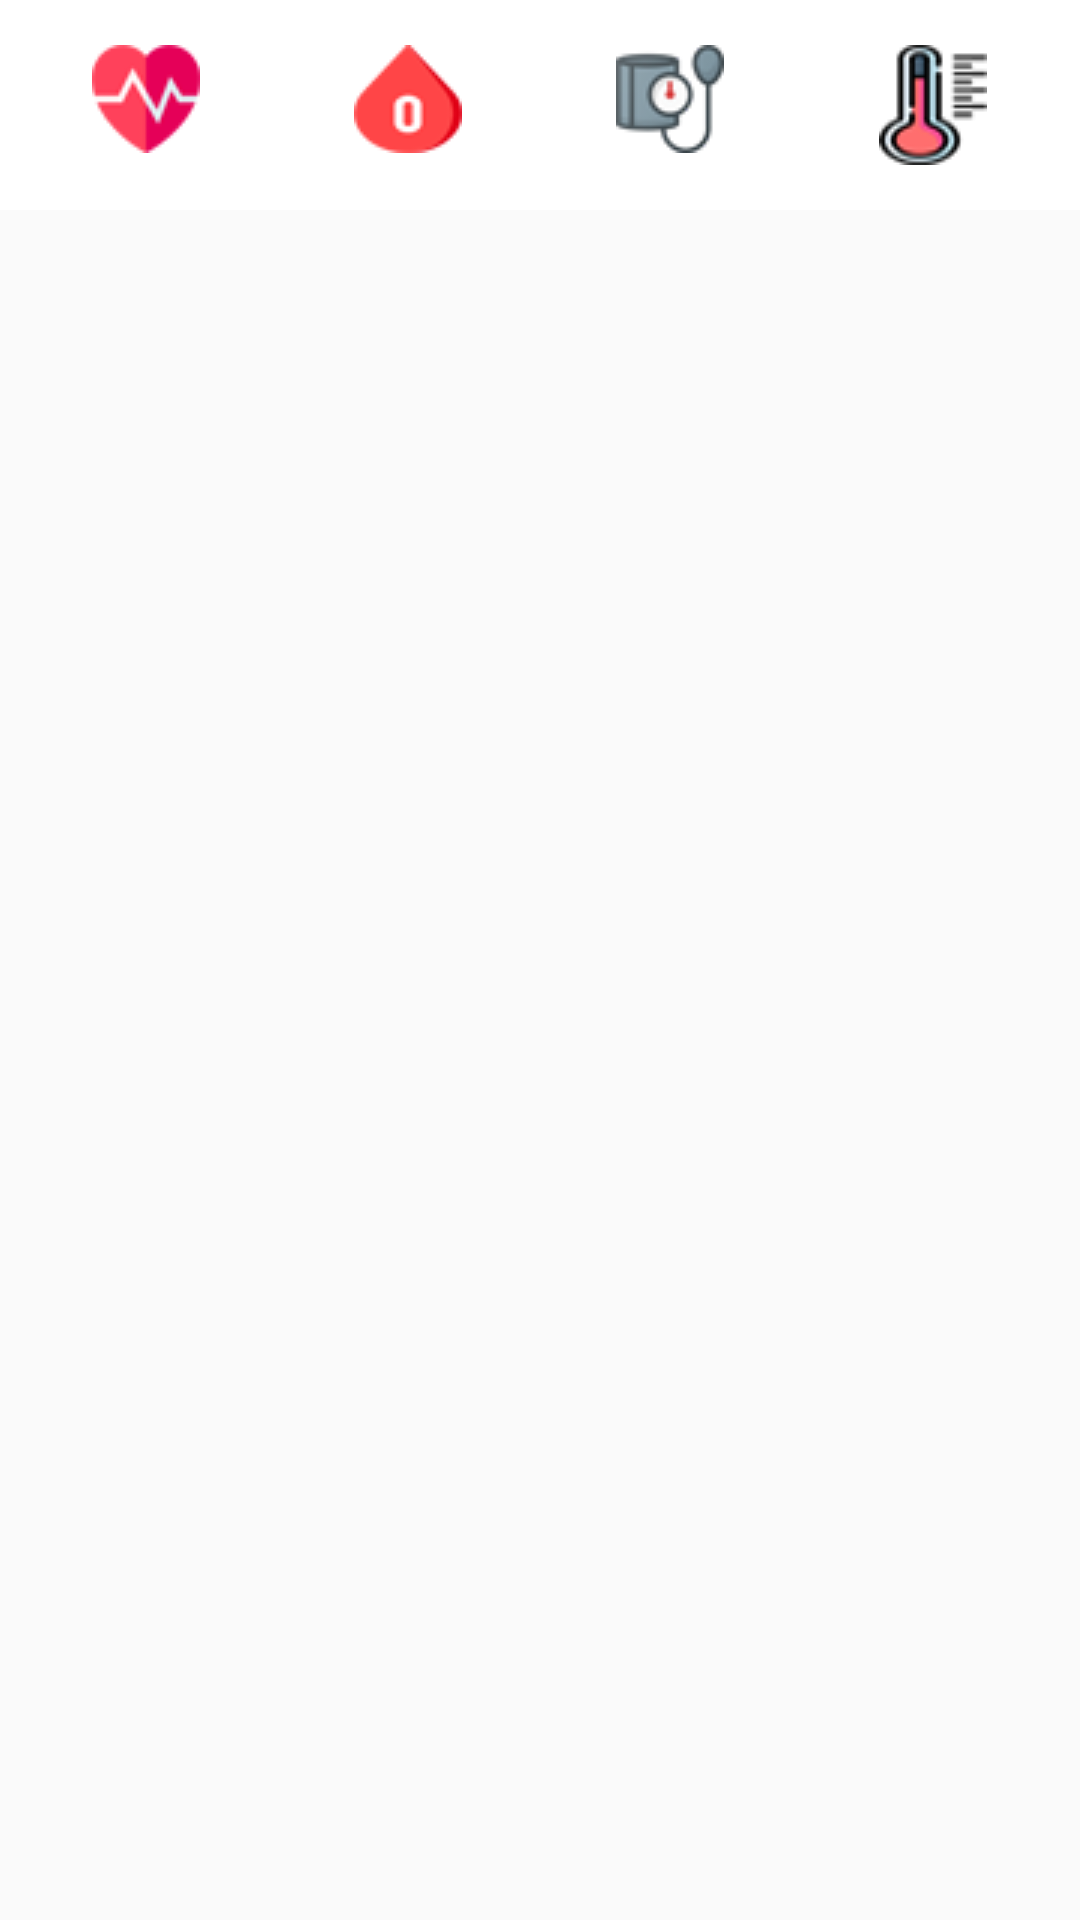

Produce the Android XML layout that renders to this screen, including the resource entries it uses.
<!-- AndroidManifest.xml: activity theme SplashTheme -->
<!-- res/layout/activity_fisiometria_user.xml -->
<?xml version="1.0" encoding="utf-8"?>
<RelativeLayout xmlns:android="http://schemas.android.com/apk/res/android"
    xmlns:app="http://schemas.android.com/apk/res-auto"
    xmlns:tools="http://schemas.android.com/tools"
    android:layout_width="match_parent"
    android:layout_height="match_parent"
    tools:context=".activity.HomeActivity">


    <LinearLayout
        android:id="@+id/rg_ll"
        android:layout_width="match_parent"
        android:layout_height="wrap_content"
        android:layout_alignParentTop="true"
        android:orientation="vertical">

        <RadioGroup
            android:id="@+id/rg"
            android:layout_width="match_parent"
            android:layout_height="70dp"
            android:layout_centerInParent="true"
            android:background="@color/white"
            android:gravity="center_vertical"
            android:orientation="horizontal"
            android:padding="5dp">

            <RadioButton
                android:id="@+id/rb_ritmo_cardiaco"
                style="@style/rg_bc_style"
                android:drawableTop="@drawable/heart_rate_36"
                android:onClick="fragmentRitmoCardiaco"
                android:padding="10dp"
                tools:ignore="OnClick" />

            <RadioButton
                android:id="@+id/rb_oximetria"
                style="@style/rg_bc_style"
                android:drawableTop="@drawable/blood_oxygen_48"
                android:onClick="fragmentInfo"
                android:padding="10dp" />

            <RadioButton
                android:id="@+id/rb_presion_sanguinea"
                style="@style/rg_bc_style"
                android:drawableTop="@drawable/blood_pressure_48"
                android:onClick="fragmentUser"
                android:padding="10dp" />

            <RadioButton
                android:id="@+id/rb_temperatura"
                style="@style/rg_bc_style"
                android:drawableTop="@drawable/termometro_36"
                android:onClick="fragmentTemp"
                android:padding="10dp"
                tools:ignore="OnClick" />

        </RadioGroup>

        <FrameLayout
            android:id="@+id/fl_fragment_container_fisiometria"
            android:layout_width="match_parent"
            android:layout_height="match_parent"
            android:layout_alignParentBottom="true">

            <ImageView
                android:id="@+id/iv_guide"
                android:layout_width="match_parent"
                android:layout_height="match_parent"
                android:scaleType="fitXY" />
        </FrameLayout>

    </LinearLayout>


</RelativeLayout>
<!-- resources referenced by this layout -->
<resources>
  <color name="white">#ffffff</color>
  <!-- drawable blood_oxygen_48: png bitmap (drawable-v24, 1322 bytes) -->
  <!-- drawable blood_pressure_48: png bitmap (drawable-v24, 2212 bytes) -->
  <!-- drawable heart_rate_36: png bitmap (drawable-v24, 1581 bytes) -->
  <!-- drawable termometro_36: png bitmap (drawable-v24, 2351 bytes) -->
  <style name="rg_bc_style">
          <item name="android:textSize">12sp</item>
          <item name="android:textColor">@color/rb_textcolor_selector</item>
          <item name="android:gravity">left|center_horizontal|clip_horizontal</item>
          <item name="android:layout_width">0dp</item>
          <item name="android:layout_height">wrap_content</item>
          <item name="android:button">@null</item>
          <item name="android:drawablePadding">2dp</item>
          <item name="android:layout_weight">1</item>
      </style>
  <style name="SplashTheme" parent="Theme.AppCompat.Light.NoActionBar">
          
          <item name="colorPrimary">@color/colorPrimary</item>
      </style>
  <color name="colorPrimary">#52a3b5</color>
</resources>
